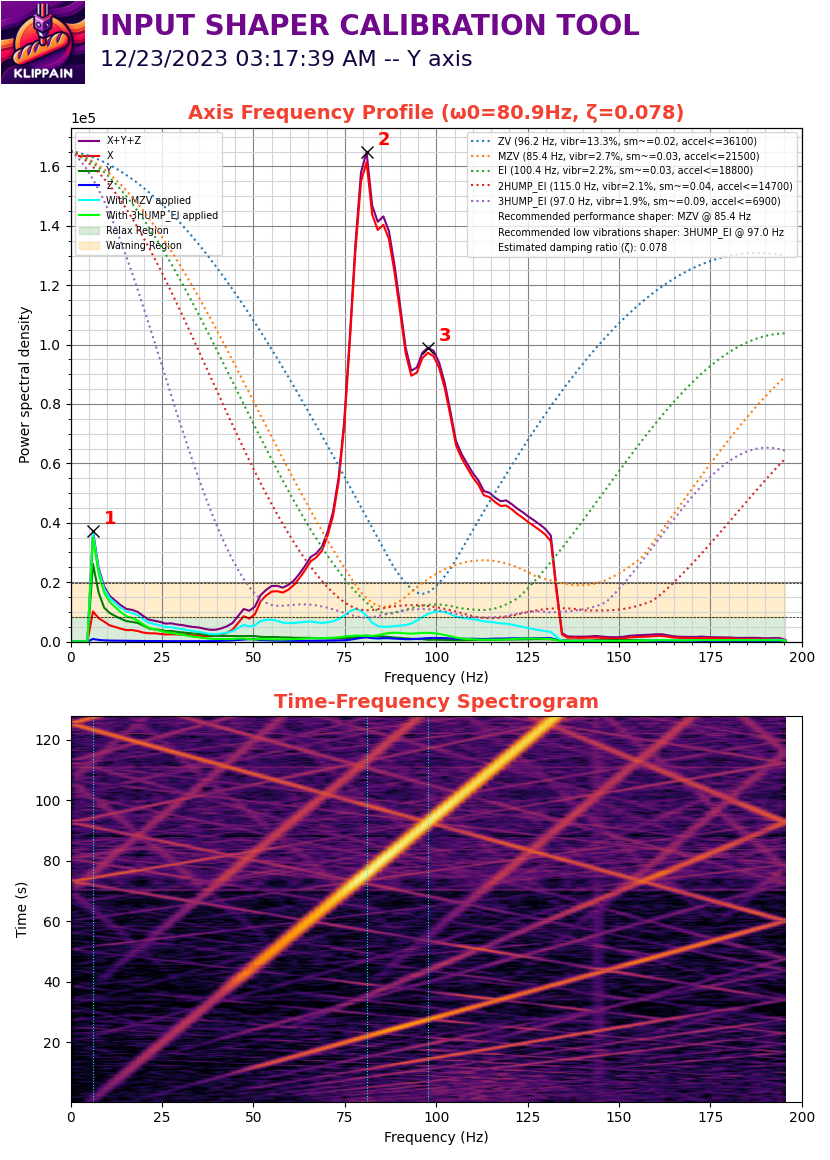

The data file committed next to this chart (first rows):
#time, accel_x, accel_y, accel_z
204.7, 1933, 363.7, -9246
204.7, 248.9, 306.3, -9074
204.7, 842.3, 1149, -8767
204.7, 2182, -784.8, -8786
204.7, 478.6, 172.3, -9227
204.7, 2986, 1206, -9131
204.7, 1704, -134, -9476
204.7, 1608, 1015, -8748
204.7, 3312, 1110, -8595
204.7, -382.9, 1359, -9437
204.7, 3025, -363.7, -8289
204.7, 880.6, 516.8, -9227
204.7, 727.4, -76.57, -9265
204.7, 4805, 689.1, -8021
204.7, 5245, -631.7, -9380
204.7, -1646, -3293, -9763
204.7, -2833, -593.4, -10165
204.7, 1761, 2623, -8136
204.7, 5245, 1914, -8136
204.7, 4939, 2603, -8806
204.7, -1302, -976.3, -10107
204.7, 2967, -555.1, -8672
204.7, 3599, 746.6, -8518
204.7, -1321, 57.43, -9208
204.8, 727.4, 1378, -9054
204.8, 4173, 268, -8748
204.8, 1780, 57.43, -8978
204.8, -2661, 861.4, -9801
204.8, 2891, 440.3, -8614
204.8, 3714, 1149, -8729
204.8, 2335, 440.3, -9322
204.8, 708.3, 1110, -8997
204.8, -938, -76.57, -8729
204.8, 1225, -210.6, -8767
204.8, 1742, 536, -9456
204.8, 1742, 1263, -9514
204.8, 2450, 440.3, -8614
204.8, -2201, -823.1, -9035
204.8, -2067, 1129, -9648
204.8, 5226, 248.9, -8691
204.8, 2546, 1053, -9035
204.8, -1819, 0.000000, -9322
204.8, -880.6, -440.3, -8825
204.8, 2948, 823.1, -9208
204.8, 631.7, 210.6, -9744
204.8, 899.7, 918.8, -9093
204.8, 382.9, 95.71, -8710
204.8, 57.43, 650.8, -9169
204.8, -76.57, -95.71, -9284
204.8, 2221, 248.9, -9035
204.8, 689.1, 670, -9074
204.8, -2546, 708.3, -9897
204.8, -2967, 1589, -9342
204.8, 8231, 1512, -8116
204.8, -6585, -1953, -10682
204.8, 1570, 2374, -8518
204.8, 3407, 2546, -8423
204.8, -3637, 38.29, -9839
204.8, 1206, 593.4, -8920
204.8, 2795, 1110, -8557
... 50,085 more rows
